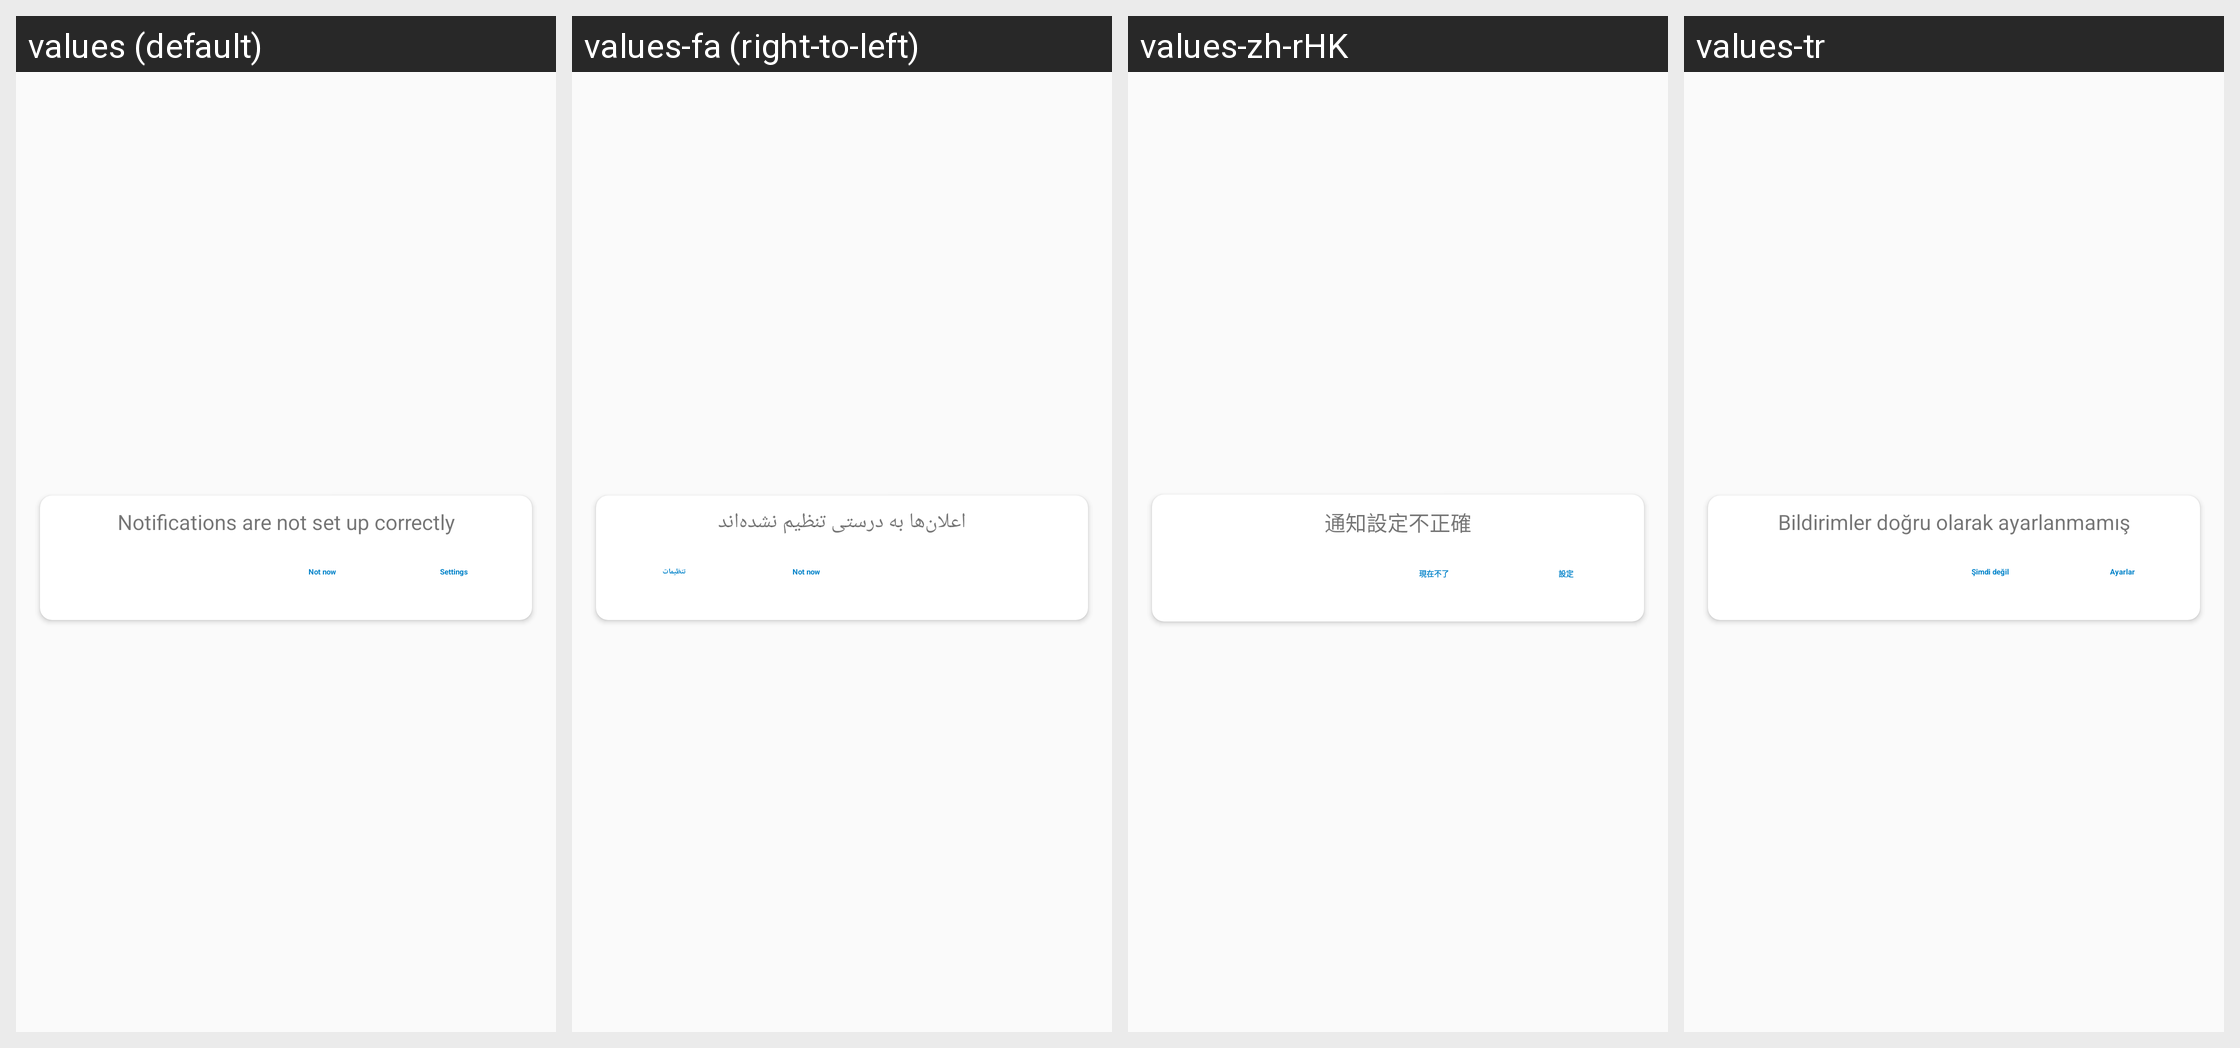

The same Android screen rendered under several of its app's locales, left to right. List the strings drawn on it with the default value and each locale's translation.
Android screen res/layout/notifications_warning.xml rendered under 4 locales, left to right: values (default), values-fa (right-to-left), values-zh-rHK, values-tr. Device: Nexus 5 (rendered at 1080×1920; each locale shown at half size, 540×960, under a caption strip naming it); theme AppTheme.
Other locales in the repository, not shown: values-ar, values-ast, values-be, values-bg-rBG, values-ca, values-cs-rCZ, values-da, values-de, values-de-rDE, values-el, values-en-rGB, values-es, values-es-rAR, values-es-rCL, values-es-rCO, values-es-rCR, values-es-rDO, values-es-rEC, values-es-rGT, values-es-rHN, values-es-rMX, values-es-rPR, values-es-rSV, values-et-rEE, values-eu, values-fi-rFI, values-fr, values-ga, values-gl, values-he, values-hr, values-hu-rHU, values-in, values-is, values-it, values-iw, values-ja-rJP, values-ka-rGE, values-ko, values-lo, values-lt-rLT, values-nb-rNO, values-nl, values-nn-rNO, values-pl, values-pt-rBR, values-pt-rPT, values-ro, values-ru, values-sc, values-sk-rSK, values-sl, values-sq, values-sr, values-sr-rSP, values-sv, values-sw, values-ug, values-uk, values-vi, values-zh-rCN, values-zh-rTW.
Strings drawn on this screen, with the default value and each locale's value (text and hints the layout hard-codes, and strings that could not be matched under every locale, appear in the picture but are not listed):

nc_notification_warning
  values: Notifications are not set up correctly
  values-fa: اعلان‌ها به درستی تنظیم نشده‌اند
  values-zh-rHK: 通知設定不正確
  values-tr: Bildirimler doğru olarak ayarlanmamış

nc_not_now
  values: Not now
  values-fa: Not now
  values-zh-rHK: 現在不了
  values-tr: Şimdi değil

nc_settings
  values: Settings
  values-fa: تنظیمات
  values-zh-rHK: 設定
  values-tr: Ayarlar
